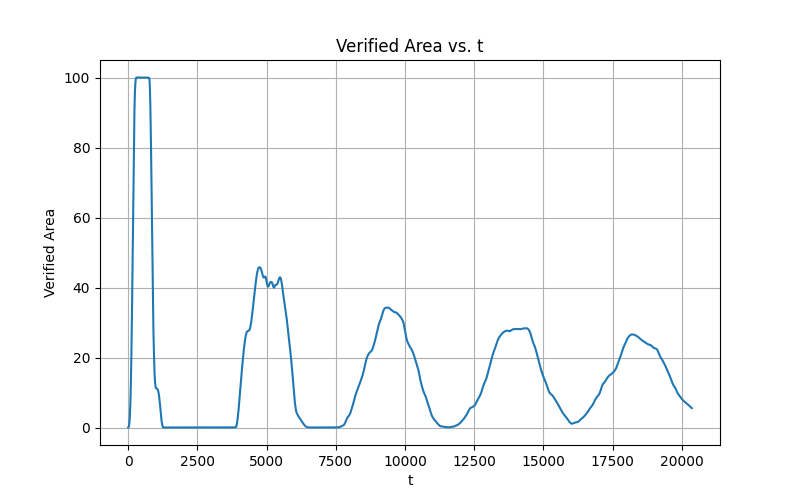

Data behind this chart, as committed beside it:
verified_area, t
0, 1
0.002222, 2
0.004444, 3
0.006667, 4
0.008889, 5
0.01111, 6
0.01333, 7
0.01556, 8
0.01778, 9
0.02, 10
0.02333, 11
0.03222, 12
0.04111, 13
0.05, 14
0.06, 15
0.07556, 16
0.09111, 17
0.1067, 18
0.1222, 19
0.1378, 20
0.1544, 21
0.1767, 22
0.2, 23
0.2244, 24
0.2578, 25
0.2911, 26
0.3244, 27
0.3578, 28
0.3911, 29
0.4289, 30
0.4678, 31
0.5122, 32
0.5589, 33
0.6122, 34
0.6678, 35
0.7233, 36
0.7789, 37
0.8411, 38
0.9056, 39
0.97, 40
1.034, 41
1.106, 42
1.186, 43
1.268, 44
1.352, 45
1.439, 46
1.532, 47
1.628, 48
1.723, 49
1.819, 50
1.914, 51
2.021, 52
2.141, 53
2.263, 54
2.386, 55
2.514, 56
2.646, 57
2.777, 58
2.91, 59
3.05, 60
... 21,421 more rows
